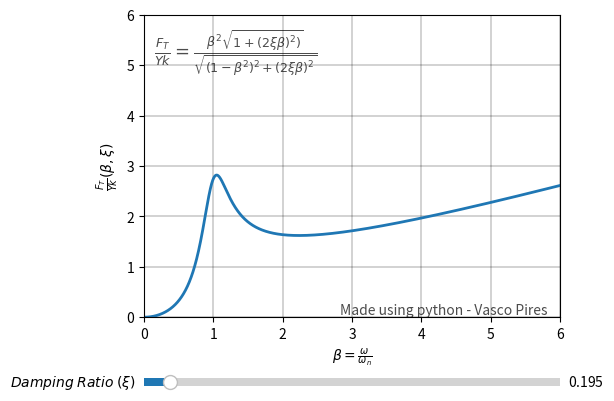

Here is the Python script that generated this plot:
# -*- coding: utf-8 -*-
# Calculation and graphical representation of the transmitted force to a body in moviment subjected to an oscillating terrain 

# Author: Vasco Pires, FEUP, 2021
# 
# Computes the force transmited to a device depending on the excitation frequency and damping coefficient

# In[header]:
    
# Import libraries 
import matplotlib.pyplot as plt 
import numpy as np 


from matplotlib.widgets import Slider


# In[Data]

meq = 500
keq = 5.25 * 10**6
ceq = 20 * 10**3


# In[function]

def delta(beta, xi):
    return ((beta**2)*np.sqrt(1+(2*xi*beta)**2))/(np.sqrt((1-beta**2)**2+(2*xi*beta)**2))

beta = np.linspace(0, 6, 10000)

# Define initial parameters
init_xi = 0.1952


# Create the figure and the line that we will manipulate
fig, ax = plt.subplots()
line, = plt.plot(beta, delta(beta, init_xi), lw=2)
ax.set_xlabel(r'$\beta=\frac{\omega}{\omega_n}$')
ax.set_ylabel(r'$ \frac{F_T}{Yk} (\beta,\xi) $')

axcolor = 'lightgoldenrodyellow'
ax.margins(x=0)
ax.grid(True)
ax.grid(color='black', lw = 0.25)

plt.ylim([0,6])


fig.text(0.265, 0.75, r'$\frac{F_T}{Yk} = \frac{\beta^2 \sqrt{1+(2 \xi \beta)^2)}}{\sqrt{(1-\beta^2)^2+(2 \xi \beta)^2}}$',  
         fontsize = 13, color ='black', 
         ha ='left', va ='bottom',  
         alpha = 0.7)

# Add Text watermark 
fig.text(0.88, 0.25, 'Made using python - Vasco Pires',  
         fontsize = 10, color ='black', 
         ha ='right', va ='bottom',  
         alpha = 0.7)


# adjust the main plot to make room for the sliders
plt.subplots_adjust(left=0.25, bottom=0.25)

# Make a horizontal slider to control the frequency.
axbeta = plt.axes([0.25, 0.1, 0.65, 0.03], facecolor=axcolor)
xi_slider = Slider(
    ax=axbeta,
    label=r'$Damping \; Ratio \; (\xi)$',
    valmin=0.01,
    valmax=3,
    valinit=init_xi,
)

# The function to be called anytime a slider's value changes
def update(val):
    line.set_ydata(delta(beta, xi_slider.val))
    fig.canvas.draw_idle()


# register the update function with each slider
xi_slider.on_changed(update)

plt.show()
